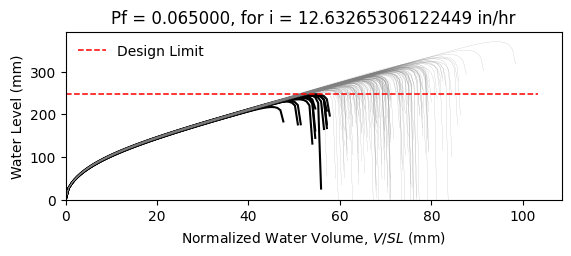

Source data for this figure (header and first rows):
W12X16, L = 360.0 in, slope = 0.020833333333333332 in/in, dead load = 6.944444444444444e-05 kip/in…
zwlim AISC Appendix 2, zwlim DAMP, zwlim Proposed for ASCE 7, zwlim Neglect Ponding, dhnom Denver, dhnom New York, dhnom New Orleans, dh Denver, dh New York, dh New Orleans, dmax
8.869, 8.188, 7.956, 10.13, 1.186, 1.186, 1.186, 2.744, 2.744, 2.744, 11.85, Safe, 
8.869, 8.188, 7.956, 10.13, 1.186, 1.186, 1.186, 2.744, 2.744, 2.744, 10.58, Safe, 
8.869, 8.188, 7.956, 10.13, 1.186, 1.186, 1.186, 2.744, 2.744, 2.744, 10.37, Safe, 
8.869, 8.188, 7.956, 10.13, 1.186, 1.186, 1.186, 2.744, 2.744, 2.744, 12.02, Safe, 
8.869, 8.188, 7.956, 10.13, 1.186, 1.186, 1.186, 2.744, 2.744, 2.744, 9.898, Safe, 
8.869, 8.188, 7.956, 10.13, 1.186, 1.186, 1.186, 2.744, 2.744, 2.744, 14.56, Safe, 
8.869, 8.188, 7.956, 10.13, 1.186, 1.186, 1.186, 2.744, 2.744, 2.744, 11.12, Safe, 
8.869, 8.188, 7.956, 10.13, 1.186, 1.186, 1.186, 2.744, 2.744, 2.744, 10.17, Safe, 
8.869, 8.188, 7.956, 10.13, 1.186, 1.186, 1.186, 2.744, 2.744, 2.744, 11.66, Safe, 
8.869, 8.188, 7.956, 10.13, 1.186, 1.186, 1.186, 2.744, 2.744, 2.744, 10.96, Safe, 
8.869, 8.188, 7.956, 10.13, 1.186, 1.186, 1.186, 2.744, 2.744, 2.744, 9.611, Fail, 
8.869, 8.188, 7.956, 10.13, 1.186, 1.186, 1.186, 2.744, 2.744, 2.744, 9.374, Fail, 
8.869, 8.188, 7.956, 10.13, 1.186, 1.186, 1.186, 2.744, 2.744, 2.744, 11.92, Safe, 
8.869, 8.188, 7.956, 10.13, 1.186, 1.186, 1.186, 2.744, 2.744, 2.744, 10.41, Safe, 
8.869, 8.188, 7.956, 10.13, 1.186, 1.186, 1.186, 2.744, 2.744, 2.744, 11.87, Safe, 
8.869, 8.188, 7.956, 10.13, 1.186, 1.186, 1.186, 2.744, 2.744, 2.744, 10.94, Safe, 
8.869, 8.188, 7.956, 10.13, 1.186, 1.186, 1.186, 2.744, 2.744, 2.744, 11.27, Safe, 
8.869, 8.188, 7.956, 10.13, 1.186, 1.186, 1.186, 2.744, 2.744, 2.744, 12.36, Safe, 
8.869, 8.188, 7.956, 10.13, 1.186, 1.186, 1.186, 2.744, 2.744, 2.744, 10.24, Safe, 
8.869, 8.188, 7.956, 10.13, 1.186, 1.186, 1.186, 2.744, 2.744, 2.744, 10.8, Safe, 
8.869, 8.188, 7.956, 10.13, 1.186, 1.186, 1.186, 2.744, 2.744, 2.744, 10.07, Safe, 
8.869, 8.188, 7.956, 10.13, 1.186, 1.186, 1.186, 2.744, 2.744, 2.744, 11.87, Safe, 
8.869, 8.188, 7.956, 10.13, 1.186, 1.186, 1.186, 2.744, 2.744, 2.744, 11.99, Safe, 
8.869, 8.188, 7.956, 10.13, 1.186, 1.186, 1.186, 2.744, 2.744, 2.744, 11.07, Safe, 
8.869, 8.188, 7.956, 10.13, 1.186, 1.186, 1.186, 2.744, 2.744, 2.744, 10.74, Safe, 
8.869, 8.188, 7.956, 10.13, 1.186, 1.186, 1.186, 2.744, 2.744, 2.744, 9.518, Fail, 
8.869, 8.188, 7.956, 10.13, 1.186, 1.186, 1.186, 2.744, 2.744, 2.744, 11.68, Safe, 
8.869, 8.188, 7.956, 10.13, 1.186, 1.186, 1.186, 2.744, 2.744, 2.744, 11.22, Safe, 
8.869, 8.188, 7.956, 10.13, 1.186, 1.186, 1.186, 2.744, 2.744, 2.744, 10.27, Safe, 
8.869, 8.188, 7.956, 10.13, 1.186, 1.186, 1.186, 2.744, 2.744, 2.744, 12.55, Safe, 
8.869, 8.188, 7.956, 10.13, 1.186, 1.186, 1.186, 2.744, 2.744, 2.744, 11.49, Safe, 
8.869, 8.188, 7.956, 10.13, 1.186, 1.186, 1.186, 2.744, 2.744, 2.744, 11.54, Safe, 
8.869, 8.188, 7.956, 10.13, 1.186, 1.186, 1.186, 2.744, 2.744, 2.744, 10.52, Safe, 
8.869, 8.188, 7.956, 10.13, 1.186, 1.186, 1.186, 2.744, 2.744, 2.744, 12.37, Safe, 
8.869, 8.188, 7.956, 10.13, 1.186, 1.186, 1.186, 2.744, 2.744, 2.744, 11.77, Safe, 
8.869, 8.188, 7.956, 10.13, 1.186, 1.186, 1.186, 2.744, 2.744, 2.744, 10.22, Safe, 
8.869, 8.188, 7.956, 10.13, 1.186, 1.186, 1.186, 2.744, 2.744, 2.744, 11.31, Safe, 
8.869, 8.188, 7.956, 10.13, 1.186, 1.186, 1.186, 2.744, 2.744, 2.744, 11.67, Safe, 
8.869, 8.188, 7.956, 10.13, 1.186, 1.186, 1.186, 2.744, 2.744, 2.744, 12.18, Safe, 
8.869, 8.188, 7.956, 10.13, 1.186, 1.186, 1.186, 2.744, 2.744, 2.744, 9.715, Fail, 
8.869, 8.188, 7.956, 10.13, 1.186, 1.186, 1.186, 2.744, 2.744, 2.744, 12.54, Safe, 
8.869, 8.188, 7.956, 10.13, 1.186, 1.186, 1.186, 2.744, 2.744, 2.744, 10.62, Safe, 
8.869, 8.188, 7.956, 10.13, 1.186, 1.186, 1.186, 2.744, 2.744, 2.744, 10.92, Safe, 
8.869, 8.188, 7.956, 10.13, 1.186, 1.186, 1.186, 2.744, 2.744, 2.744, 10.91, Safe, 
8.869, 8.188, 7.956, 10.13, 1.186, 1.186, 1.186, 2.744, 2.744, 2.744, 12.15, Safe, 
8.869, 8.188, 7.956, 10.13, 1.186, 1.186, 1.186, 2.744, 2.744, 2.744, 9.758, Safe, 
8.869, 8.188, 7.956, 10.13, 1.186, 1.186, 1.186, 2.744, 2.744, 2.744, 11.23, Safe, 
8.869, 8.188, 7.956, 10.13, 1.186, 1.186, 1.186, 2.744, 2.744, 2.744, 10.38, Safe, 
8.869, 8.188, 7.956, 10.13, 1.186, 1.186, 1.186, 2.744, 2.744, 2.744, 11.21, Safe, 
8.869, 8.188, 7.956, 10.13, 1.186, 1.186, 1.186, 2.744, 2.744, 2.744, 10.25, Safe, 
8.869, 8.188, 7.956, 10.13, 1.186, 1.186, 1.186, 2.744, 2.744, 2.744, 11.82, Safe, 
8.869, 8.188, 7.956, 10.13, 1.186, 1.186, 1.186, 2.744, 2.744, 2.744, 9.104, Fail, 
8.869, 8.188, 7.956, 10.13, 1.186, 1.186, 1.186, 2.744, 2.744, 2.744, 11.27, Safe, 
8.869, 8.188, 7.956, 10.13, 1.186, 1.186, 1.186, 2.744, 2.744, 2.744, 10.51, Safe, 
8.869, 8.188, 7.956, 10.13, 1.186, 1.186, 1.186, 2.744, 2.744, 2.744, 12.67, Safe, 
8.869, 8.188, 7.956, 10.13, 1.186, 1.186, 1.186, 2.744, 2.744, 2.744, 10.26, Safe, 
8.869, 8.188, 7.956, 10.13, 1.186, 1.186, 1.186, 2.744, 2.744, 2.744, 10.97, Safe, 
8.869, 8.188, 7.956, 10.13, 1.186, 1.186, 1.186, 2.744, 2.744, 2.744, 10.33, Safe, 
8.869, 8.188, 7.956, 10.13, 1.186, 1.186, 1.186, 2.744, 2.744, 2.744, 9.652, Fail, 
... 142 more rows
